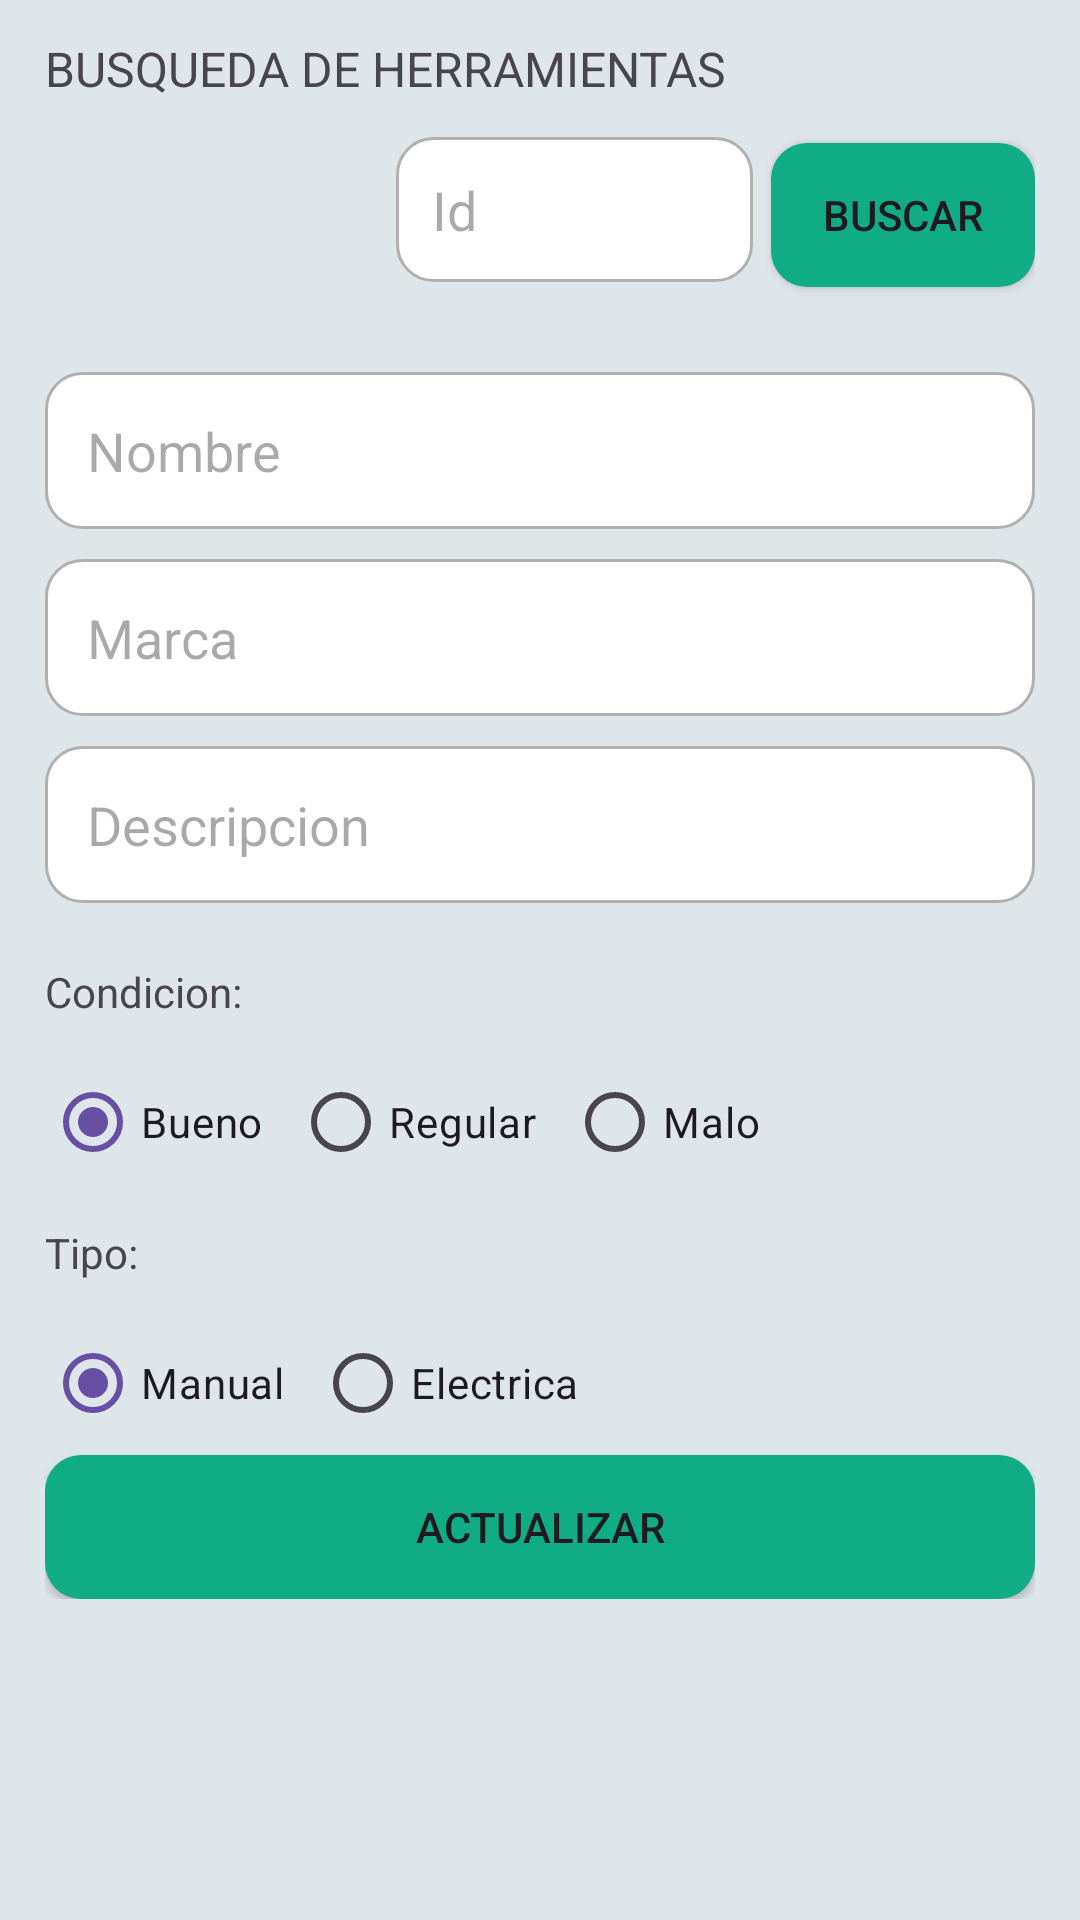

Write the Android layout XML for this screen, with the resource values it uses.
<!-- AndroidManifest.xml: application theme Theme.MyApplicationWorld -->
<!-- res/layout/fragment_recepcion.xml -->
<?xml version="1.0" encoding="utf-8"?>
<ScrollView xmlns:android="http://schemas.android.com/apk/res/android"
    xmlns:app="http://schemas.android.com/apk/res-auto"
    android:layout_width="match_parent"
    android:layout_height="match_parent"
    android:background="#dfe6e9">
    <LinearLayout
        android:orientation="vertical"
        android:paddingHorizontal="15dp"
        android:layout_width="match_parent"
        android:layout_height="wrap_content">

        <TextView
            android:text="BUSQUEDA DE HERRAMIENTAS"
            android:textSize="16dp"
            android:layout_marginVertical="12dp"
            android:layout_width="wrap_content"
            android:layout_height="wrap_content"/>
        <LinearLayout
            android:orientation="horizontal"
            android:gravity="end"
            android:paddingBottom="20dp"
            android:layout_width="match_parent"
            android:layout_height="wrap_content">
            
            <EditText
                android:id="@+id/edtBuscarID"
                android:layout_width="119dp"
                android:layout_height="wrap_content"
                android:layout_marginEnd="6dp"
                android:layout_marginBottom="10dp"
                android:background="@drawable/bg_input"
                android:hint="Id"
                android:inputType="numberSigned"
                android:padding="12dp"/>

            <Button
                android:id="@+id/btnBuscarHerramienta"
                android:layout_width="wrap_content"
                android:layout_height="wrap_content"
                android:background="@drawable/bg_button"
                android:text="Buscar"
                app:backgroundTint="@null" />
        </LinearLayout>


        
        <EditText
            android:id="@+id/resNombre"
            android:hint="Nombre"
            android:padding="14dp"
            android:layout_marginBottom="10dp"
            android:background="@drawable/bg_input"
            android:layout_width="match_parent"
            android:layout_height="wrap_content"/>

        
        <EditText
            android:id="@+id/resMarca"
            android:hint="Marca"
            android:padding="14dp"
            android:layout_marginBottom="10dp"
            android:background="@drawable/bg_input"
            android:layout_width="match_parent"
            android:layout_height="wrap_content"/>

        <EditText
            android:id="@+id/resDescripcion"
            android:hint="Descripcion"
            android:padding="14dp"
            android:layout_marginBottom="10dp"
            android:background="@drawable/bg_input"
            android:layout_width="match_parent"
            android:layout_height="wrap_content"/>

        <TextView
            android:text="Condicion:"
            android:layout_marginVertical="10dp"
            android:layout_width="match_parent"
            android:layout_height="wrap_content"/>
        <RadioGroup
            android:orientation="horizontal"
            android:layout_width="match_parent"
            android:layout_height="wrap_content">
            <RadioButton
                android:id="@+id/resrbtBueno"
                android:text="Bueno"
                android:checked="true"
                android:layout_marginEnd="10dp"
                android:layout_width="wrap_content"
                android:layout_height="wrap_content"/>

            <RadioButton
                android:id="@+id/resrbtRegular"
                android:text="Regular"
                android:layout_marginEnd="10dp"
                android:layout_width="wrap_content"
                android:layout_height="wrap_content"/>

            <RadioButton
                android:id="@+id/resrbtMalo"
                android:text="Malo"
                android:layout_marginEnd="10dp"
                android:layout_width="wrap_content"
                android:layout_height="wrap_content"/>
        </RadioGroup>

        <TextView
            android:text="Tipo:"
            android:layout_marginVertical="10dp"
            android:layout_width="match_parent"
            android:layout_height="wrap_content"/>
        <RadioGroup
            android:orientation="horizontal"
            android:layout_width="match_parent"
            android:layout_height="wrap_content">

            <RadioButton
                android:id="@+id/resrbtManual"
                android:checked="true"
                android:layout_marginEnd="10dp"
                android:layout_width="wrap_content"
                android:layout_height="wrap_content"
                android:text="Manual" />

            <RadioButton
                android:id="@+id/resrbtElectrica"
                android:text="Electrica"
                android:layout_marginEnd="10dp"
                android:layout_width="wrap_content"
                android:layout_height="wrap_content"/>
        </RadioGroup>
        <Button
            android:id="@+id/btnActualizarHerramienta"
            android:layout_width="match_parent"
            android:layout_height="wrap_content"
            android:background="@drawable/bg_button"
            android:text="ACTUALIZAR"
            app:backgroundTint="@null" />

    </LinearLayout>

</ScrollView>
<!-- resources referenced by this layout -->
<resources>
  <!-- drawable bg_button (drawable) -->
  <?xml version="1.0" encoding="utf-8"?>
  <shape xmlns:android="http://schemas.android.com/apk/res/android">
      <solid android:color="#10ac84"/>
      <corners android:radius="12dp"/>
  
      
  </shape>
  <!-- drawable bg_input (drawable) -->
  <?xml version="1.0" encoding="utf-8"?>
  <shape xmlns:android="http://schemas.android.com/apk/res/android">
      <solid android:color="#ffffff"/>
      <corners android:radius="12dp"/>
      <stroke
          android:width="1dp"
          android:color="#b0b0b0"/>
  
  </shape>
  <style name="Theme.MyApplicationWorld" parent="Base.Theme.MyApplicationWorld" />
  <style name="Base.Theme.MyApplicationWorld" parent="Theme.Material3.DayNight.NoActionBar">
          
          
      </style>
</resources>
